3-way image classification set "USE_T_DATA224" from GitHub (Purikukung/Project-Y3-1); label vocabulary: general trash, glass, hazardous waste.

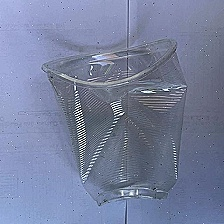
Label: glass

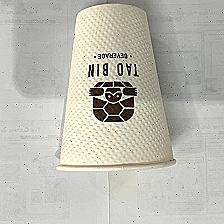
Label: glass

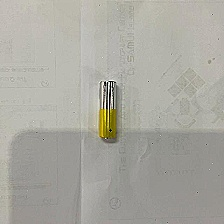
Label: hazardous waste

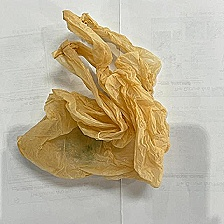
Label: general trash

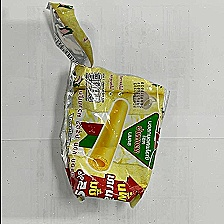
Label: general trash

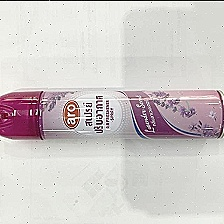
Label: hazardous waste
